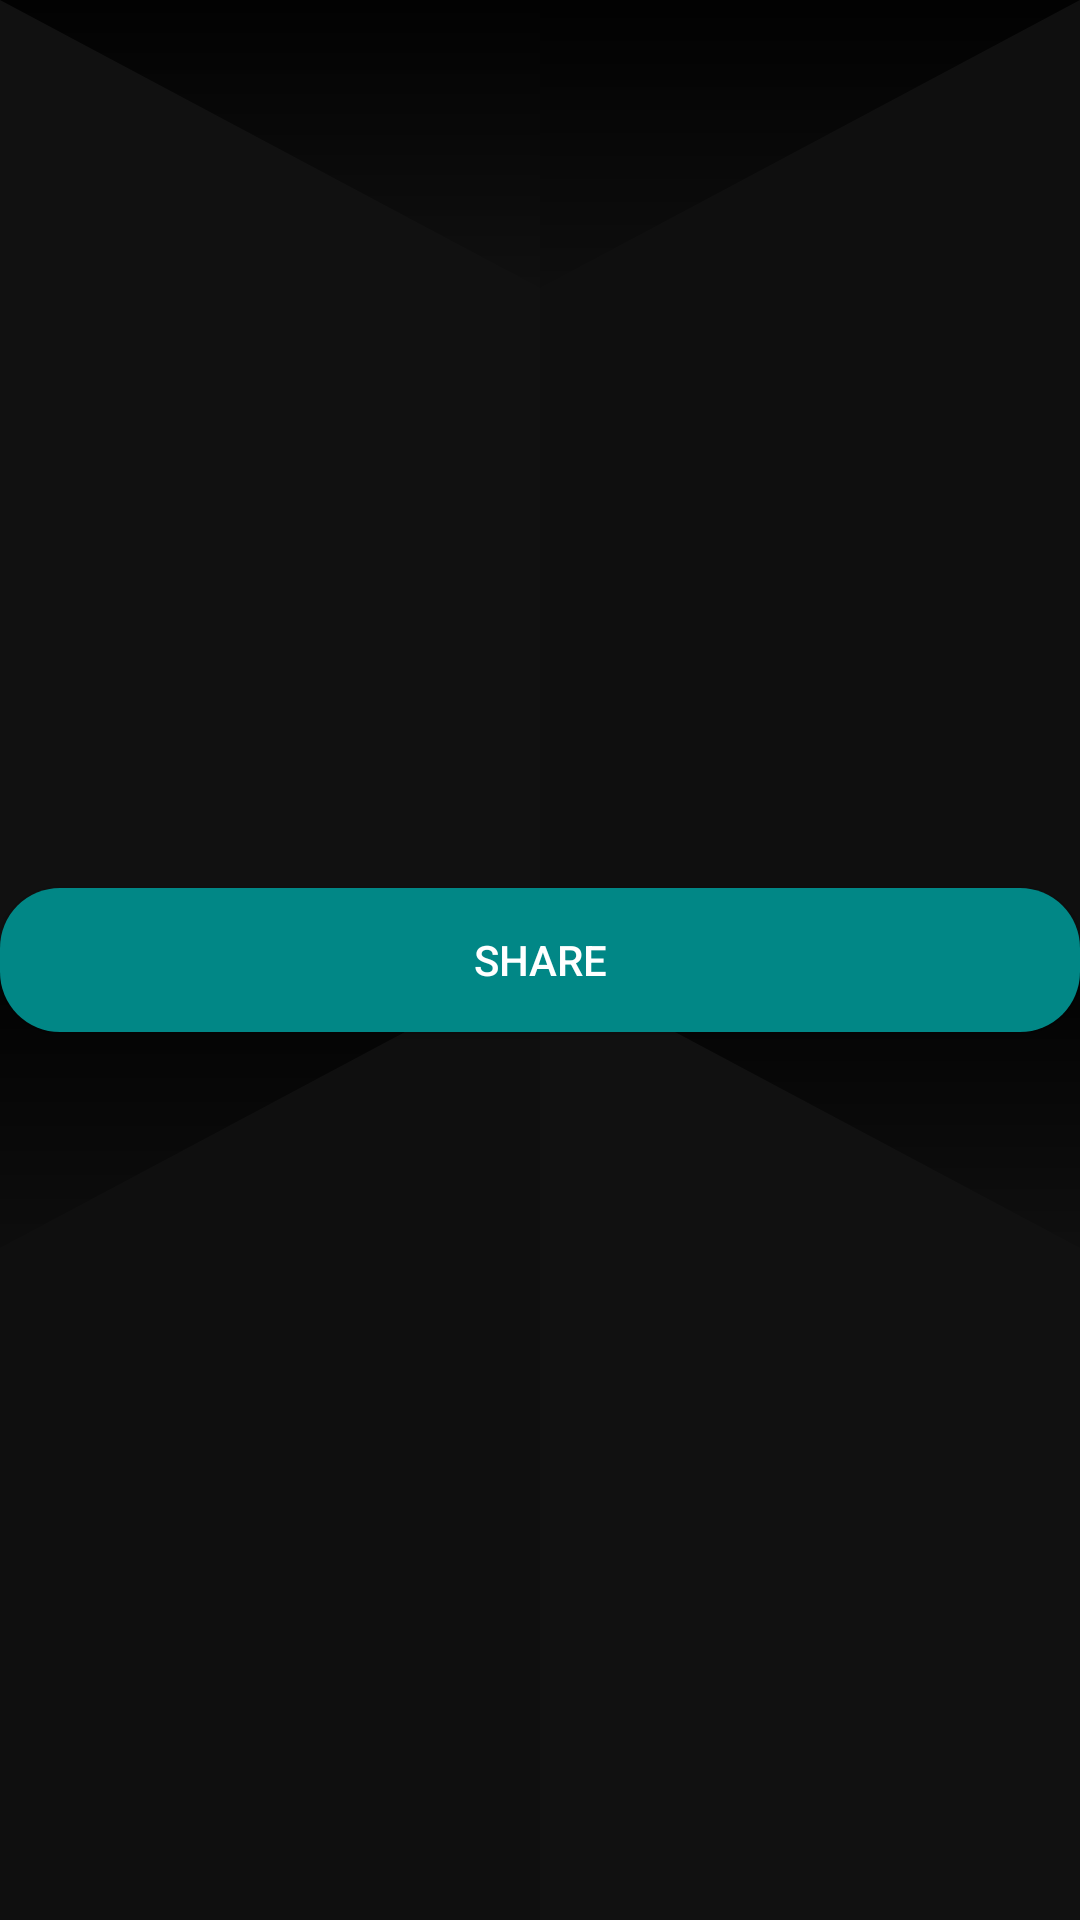

Write the Android layout XML for this screen, with the resource values it uses.
<!-- AndroidManifest.xml: application theme Theme.MiInventario -->
<!-- res/layout/activity_pantalla_test.xml -->
<?xml version="1.0" encoding="utf-8"?>
<androidx.constraintlayout.widget.ConstraintLayout xmlns:android="http://schemas.android.com/apk/res/android"
    xmlns:app="http://schemas.android.com/apk/res-auto"
    xmlns:tools="http://schemas.android.com/tools"
    android:layout_width="match_parent"
    android:layout_height="match_parent"
    android:background="@drawable/ic_protruding_squares"
    tools:context=".PantallaTest">

    <Button
        android:id="@+id/btnShare"
        android:layout_width="match_parent"
        android:layout_height="wrap_content"
        android:background="@drawable/bg_button"
        android:text="Share"
        app:layout_constraintBottom_toBottomOf="parent"
        app:layout_constraintEnd_toEndOf="parent"
        app:layout_constraintHorizontal_bias="0.498"
        app:layout_constraintStart_toStartOf="parent"
        app:layout_constraintTop_toTopOf="parent"
        app:layout_constraintVertical_bias="0.5" />

</androidx.constraintlayout.widget.ConstraintLayout>
<!-- resources referenced by this layout -->
<resources>
  <!-- drawable bg_button (drawable) -->
  <?xml version="1.0" encoding="utf-8"?>
  <shape xmlns:android="http://schemas.android.com/apk/res/android">
      <solid android:color="@color/teal_700" />
      <corners android:radius="20dp"/>
  </shape>
  <!-- drawable ic_protruding_squares (drawable) -->
  <vector xmlns:android="http://schemas.android.com/apk/res/android"
      xmlns:aapt="http://schemas.android.com/aapt"
      android:width="25dp"
      android:height="25dp"
      android:viewportWidth="200"
      android:viewportHeight="200">
    <path
        android:pathData="M0,0h200v200h-200z"
        android:fillColor="#111111"/>
    <path
        android:pathData="M100,0h100v100h-100z"
        android:fillColor="#0f0f0f"/>
    <path
        android:pathData="M0,100h100v100h-100z"
        android:fillColor="#0f0f0f"/>
    <path
        android:pathData="M100,30l-100,-30l200,0z">
      <aapt:attr name="android:fillColor">
        <gradient 
            android:startX="100"
            android:startY="33"
            android:endX="100"
            android:endY="-3"
            android:type="linear">
          <item android:offset="0" android:color="#00000000"/>
          <item android:offset="1" android:color="#FF000000"/>
        </gradient>
      </aapt:attr>
    </path>
    <path
        android:pathData="M100,100l-100,30l0,-30l200,0l0,30z">
      <aapt:attr name="android:fillColor">
        <gradient 
            android:startX="100"
            android:startY="135"
            android:endX="100"
            android:endY="97"
            android:type="linear">
          <item android:offset="0" android:color="#00000000"/>
          <item android:offset="1" android:color="#FF000000"/>
        </gradient>
      </aapt:attr>
    </path>
  </vector>
  <style name="Theme.MiInventario" parent="Theme.AppCompat.NoActionBar">
          
          <item name="colorPrimary">#0c6bfa</item>
          <item name="colorPrimaryVariant">#1C1C1C</item>
          <item name="colorOnPrimary">#FFFFFF</item>
          
          <item name="colorSecondary">@color/teal_200</item>
          <item name="colorSecondaryVariant">@color/teal_700</item>
          <item name="colorOnSecondary">@color/black</item>
          
          <item name="android:statusBarColor">@android:color/transparent</item>
          <item name="android:navigationBarColor">@android:color/transparent</item>
          
      </style>
  <!-- not gathered from this repository: default colours our renderer supplied (Android Studio template values) -->
  <color name="teal_200">#FF03DAC5</color>
  <color name="teal_700">#FF018786</color>
  <color name="black">#FF000000</color>
</resources>
